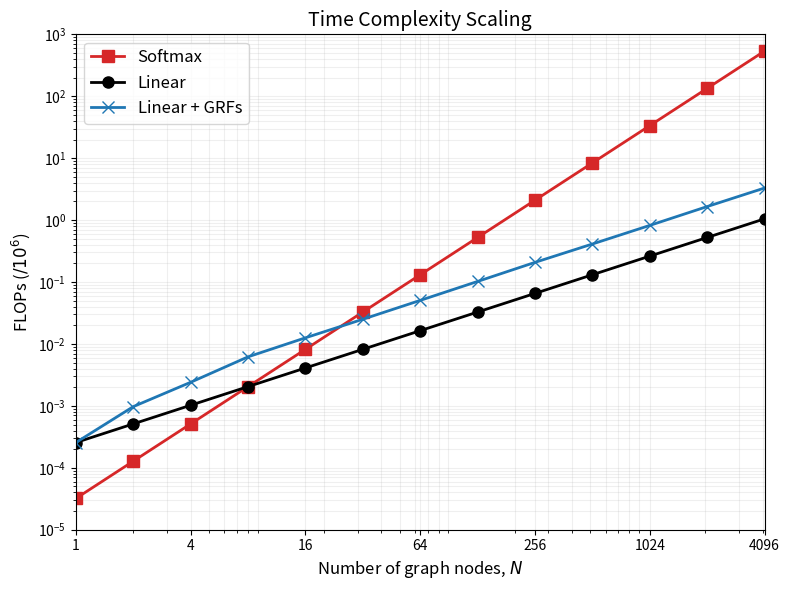

Python code for this plot:
import numpy as np
import matplotlib.pyplot as plt
import networkx as nx

# --- 1. PARAMETERS TO MATCH PAPER EXACTLY ---
# Range: 2^0 (1) to 2^12 (4096)
N_VALUES = [2**i for i in range(0, 13)]  
D_MODEL = 8     
M_FEATURE = 8   
N_WALKS = 4     
P_HALT = 0.5    
TRIALS = 10     

# --- SCALING FACTOR ---
SCALE_FACTOR = 1e6 

def count_flops_softmax(N, d):
    # Total: ~4 * N^2 * d
    raw_flops = 4 * (N**2) * d
    return raw_flops / SCALE_FACTOR

def count_flops_linear(N, m, d):
    # Total: ~4 * N * m * d
    raw_flops = 4 * N * m * d
    return raw_flops / SCALE_FACTOR

def simulate_unique_visits(N, n_walks, p_halt):
    total_unique_visits = 0
    for start_node in range(N):
        visited_in_all_walks = set()
        visited_in_all_walks.add(start_node) # Always visit self
        
        for _ in range(n_walks):
            current = start_node
            while True:
                if np.random.random() < p_halt:
                    break
                # 1D Grid neighbors
                neighbors = []
                if current > 0: neighbors.append(current - 1)
                if current < N - 1: neighbors.append(current + 1)
                if not neighbors: break
                current = np.random.choice(neighbors)
                visited_in_all_walks.add(current)
        
        total_unique_visits += len(visited_in_all_walks)
    return total_unique_visits

def count_flops_grf(N, m, d, n_walks, p_halt, trials):
    avg_unique_visits = 0
    for _ in range(trials):
        avg_unique_visits += simulate_unique_visits(N, n_walks, p_halt)
    avg_unique_visits /= trials
    
    total_nnz = avg_unique_visits * m
    raw_flops = 4 * total_nnz * d
    return raw_flops / SCALE_FACTOR

def run_experiment():
    print(f"{'N':<6} {'Softmax':<12} {'Linear':<12} {'GRF (Ours)':<12} (All / 10^6)")
    print("-" * 55)

    softmax_flops = []
    linear_flops = []
    grf_flops = []

    for N in N_VALUES:
        s_ops = count_flops_softmax(N, D_MODEL)
        l_ops = count_flops_linear(N, M_FEATURE, D_MODEL)
        g_ops = count_flops_grf(N, M_FEATURE, D_MODEL, N_WALKS, P_HALT, TRIALS)
        
        softmax_flops.append(s_ops)
        linear_flops.append(l_ops)
        grf_flops.append(g_ops)
        
        print(f"{N:<6} {s_ops:<12.2e} {l_ops:<12.2e} {g_ops:<12.2e}")

    # --- PLOTTING ---
    plt.figure(figsize=(8, 6))
    
    plt.loglog(N_VALUES, softmax_flops, 's-', color='#d62728', label='Softmax', linewidth=2, markersize=8)
    plt.loglog(N_VALUES, linear_flops, 'o-', color='black', label='Linear', linewidth=2, markersize=8)
    plt.loglog(N_VALUES, grf_flops, 'x-', color='#1f77b4', label='Linear + GRFs', linewidth=2, markersize=8)

    plt.grid(True, which="both", ls="-", alpha=0.2)
    plt.xlabel('Number of graph nodes, $N$', fontsize=12)
    plt.ylabel('FLOPs ($/10^6$)', fontsize=12)
    plt.title('Time Complexity Scaling', fontsize=14)
    plt.legend(fontsize=12)
    
    # Set X-Axis to 2^0 to 2^12
    plt.xlim(1, 4096) 
    
    # Set Y-Axis to 10^-5 to 10^3
    plt.ylim(1e-5, 1e3)
    
    # Optional: Set ticks explicitly to match the paper's powers of 2
    plt.xticks(N_VALUES[::2], labels=[str(n) for n in N_VALUES[::2]]) # Show every other power of 2
    
    plt.tight_layout()
    plt.savefig('replication_figure_3_exact.png', dpi=300)
    print("\nPlot saved to 'eplication_figure_3_exact.png'")

if __name__ == "__main__":
    run_experiment()
